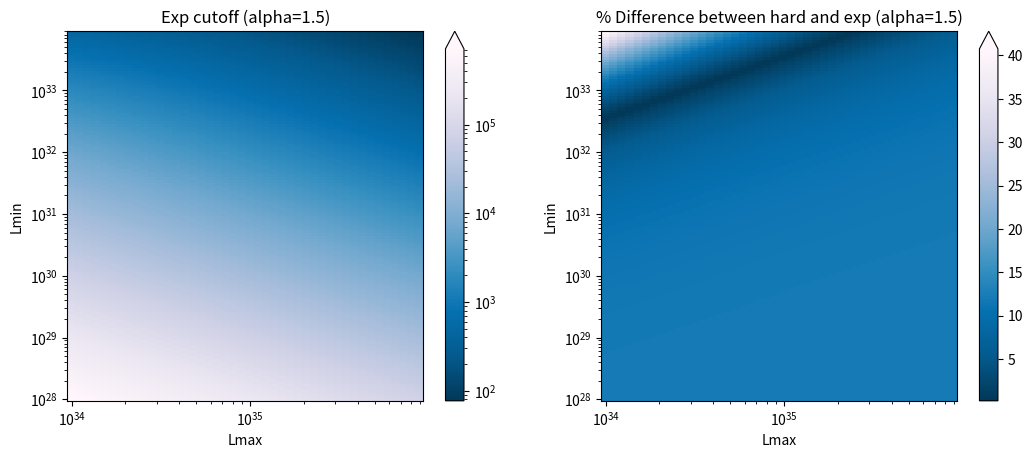

The script that saved this image:
'''
The purpose of this file is to use the Fermilab paper analysis
(arXiv link: https://arxiv.org/pdf/1911.12369.pdf) for varied
values of L_min and L_max, so that we can get the sensitivity
of their algorithm to these values.

The paper gives a reasonable value of alpha_L at [1.2, 1.5], 
which corresponds to about five thousand pulsars. However,
it states that the 4FGL catalog has found enough pulsars
only to admit a value of alpha_L = 1.93, which corresponds
to about 3,000,000 pulsars. These numbers are reproduced here.

Note that as alpha decreases, the number of pulsars also decreases,
at least in the range of alphas discussed above.
'''




from matplotlib import pyplot as plt
from math import log, exp
from scipy.special import gammainc, gamma
import matplotlib.colors as colors

POWER_STEP = 1.11 # 1 is the minimum

ALPHA_L = 1.5#1.93
L_EXCESS = 6.37e36  # All units are in ergs per second
L_THRESH = 1.0e34
L_MIN_RANGE=[1.0e28, 1.0e34]
L_MAX_RANGE=[1.0e34, 1.0e36]

dimMin= int(log(L_MIN_RANGE[1]/L_MIN_RANGE[0]) / log(POWER_STEP))
dimMax= int(log(L_MAX_RANGE[1]/L_MAX_RANGE[0]) / log(POWER_STEP))

def Gamma(s, x):
    if(s < 0):
        return (Gamma(s+1, x) - x**s * exp(-x))/s
    return gamma(s) * (1-gammainc(s, x))

def getNumPulsars(lMin, lMax):
    lumHard = 1 / (2 - ALPHA_L) * (lMax**(2-ALPHA_L) - lMin**(2-ALPHA_L))
    Ahard = L_EXCESS / lumHard
    Nhard = Ahard / (1 - ALPHA_L) * (lMax**(1-ALPHA_L) - lMin**(1-ALPHA_L))

    lumExp = lMax**(2-ALPHA_L) * Gamma(2-ALPHA_L, lMin / lMax)
    Aexp = L_EXCESS / lumExp
    Nexp = Aexp *  lMax**(1-ALPHA_L) * Gamma(1-ALPHA_L, lMin / lMax)

    return (Nhard, Nexp)


print("Paper values:", getNumPulsars(1e29, 1e35))
print("Delta function values:", getNumPulsars(L_THRESH, L_THRESH*1.0001))


numPulsarsHard = []
numPulsarsExp = []
for i in range(dimMin):
    lineHard = []
    lineExp = []
    for j in range(dimMax):
        nHard, nExp = getNumPulsars(L_MIN_RANGE[0] * POWER_STEP**i, L_MAX_RANGE[0] * POWER_STEP**j)
        lineHard.append(nExp)
        lineExp.append(200 * abs(nExp-nHard)/(nExp+nHard))
    numPulsarsHard.append(lineHard)
    numPulsarsExp.append(lineExp)


lMinVals = [L_MIN_RANGE[0] * POWER_STEP**i for i in range(dimMin)]
lMaxVals = [L_MAX_RANGE[0] * POWER_STEP**j for j in range(dimMax)]

figsize = plt.figaspect(0.38)
fig, (ax1, ax2) = plt.subplots(ncols=2,figsize=figsize)
ax1.set_xscale("log")
ax1.set_yscale("log")
ax1.set_xlabel("Lmax")
ax1.set_ylabel("Lmin")
ax2.set_xscale("log")
ax2.set_yscale("log")
ax2.set_xlabel("Lmax")
ax2.set_ylabel("Lmin")
ax1.set_title("Exp cutoff (alpha={0})".format(ALPHA_L))
ax2.set_title("% Difference between hard and exp (alpha={0})".format(ALPHA_L))


c1 = ax1.pcolor(lMaxVals, lMinVals, numPulsarsHard, 
                   norm=colors.LogNorm(vmin=min([min(v) for v in numPulsarsHard]),
                   vmax=max([max(v) for v in numPulsarsHard])), cmap='PuBu_r')
plt.colorbar(c1, ax=ax1, extend='max')
c2 = ax2.pcolor(lMaxVals, lMinVals, numPulsarsExp, cmap='PuBu_r')
plt.colorbar(c2, ax=ax2, extend='max')
plt.savefig("tweaks.png")
plt.show()